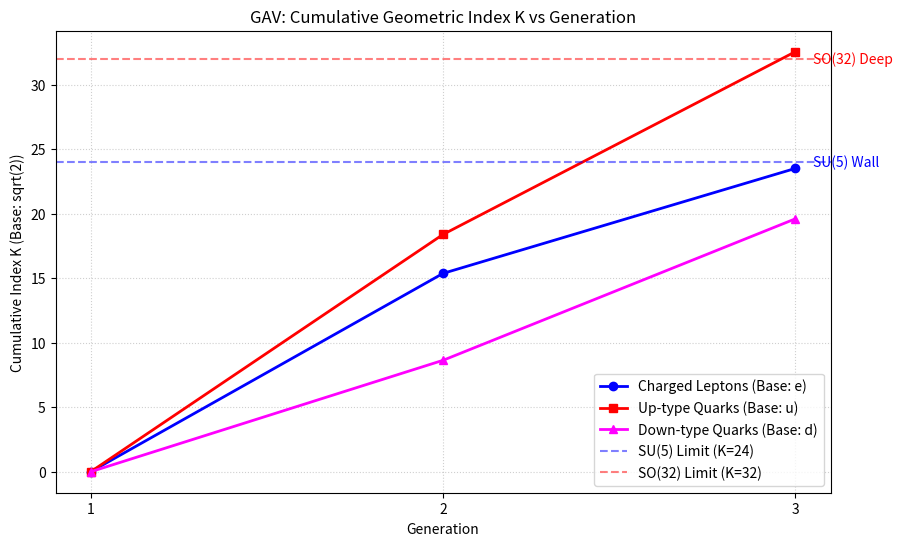

This figure's Python source:
import numpy as np
import matplotlib.pyplot as plt

# =============================================================================
# 1. 物理定数と観測データ (PDG 2024 Central Values) [単位: MeV]
# =============================================================================
# 真空期待値 (VEV)
v_vev_GeV = 246.22
v_vev_MeV = v_vev_GeV * 1000

# 観測質量 (Observed Masses)
masses_obs = {
    # Charged Leptons
    "e": 0.511,
    "mu": 105.66,
    "tau": 1776.86,
    # Up-type Quarks (MS-bar mass at scale m_q is often used, here using PDG fit)
    "u": 2.16,
    "c": 1270.0,
    "t": 172690.0,
    # Down-type Quarks
    "d": 4.67,
    "s": 93.4,
    "b": 4180.0,
    # Neutrinos (Lower bound from oscillations, Normal Ordering, m1~0)
    # Using RQT prediction for nu3 as a reference point for checking
    "nu3_est": 0.05e-6  # 0.05 eV in MeV
}

# =============================================================================
# 2. GAV 理論パラメータ (Theoretical Parameters)
# =============================================================================
# 基本定数
base = np.sqrt(2)

# 幾何学的指数 K (Geometric Indices)
# これらは論文で同定された「整数に近い値」
K_index = {
    # Leptons (Base: Electron)
    "e->mu": 15.38, # SU(4) like?
    "mu->tau": 8.14, # SU(3) / Octahedron
    "e->tau_cum": 23.52, # SU(5) limit (approx 24)
    
    # Up-Quarks (Base: Up)
    "u->c": 18.40, 
    "c->t": 14.17, # G2 / Dual Sum
    "u->t_cum": 32.57, # SO(32) limit (approx 32)

    # Down-Quarks (Base: Down)
    "d->s": 8.64,
    "s->b": 10.97, # 1/3 of Top's K (approx 11)
    
    # Neutrino (Base: Electron)
    "e->nu3": -48.0 # Geometric Seesaw (24 * -2)
}

# =============================================================================
# 3. 計算関数 (Calculation Functions)
# =============================================================================

def predict_mass_recursive(base_mass, k_index):
    """
    GAV指数法則に基づく質量予測
    m_pred = m_base * (sqrt(2) ^ K)
    """
    return base_mass * (base ** k_index)

def dim_transmutation_check(mass_heavy, mass_light):
    """
    観測値から指数 K を逆算する (次元転換の検証)
    K = 2 * log2(m_heavy / m_light)
    """
    if mass_light == 0: return 0
    return 2 * np.log2(mass_heavy / mass_light)

# =============================================================================
# 4. 解析実行 (Execution)
# =============================================================================

print("####################################################################")
print("   GAV: Unified Fermion Mass Spectrum Analysis")
print("####################################################################\n")

# --- A. Lepton Sector (SU(5) Tower) ---
print(f"--- [Leptons] Testing SU(5) Limit (K ~ 24) ---")
m_e = masses_obs["e"]
m_tau_pred = predict_mass_recursive(m_e, 24.0) # 理論値 K=24
print(f"Base: Electron ({m_e} MeV)")
print(f"Target: Tau (K=24 Prediction) -> {m_tau_pred:.2f} MeV")
print(f"Observed: Tau                 -> {masses_obs['tau']:.2f} MeV")
print(f"Error: {abs(m_tau_pred - masses_obs['tau'])/masses_obs['tau']*100:.2f}%")
print("Result: SU(5)の壁 (K=24) と非常に良く一致。\n")

# --- B. Up-Quark Sector (G2 Ladder to SO(32)) ---
print(f"--- [Up-Quarks] Testing SO(32) Limit (K ~ 32.6) ---")
m_u = masses_obs["u"]
# 実際には累積指数 K_cum = 32.6 (18.4 + 14.2) を使用
k_top_cum = 32.57 
m_t_pred = predict_mass_recursive(m_u, k_top_cum)
print(f"Base: Up Quark ({m_u} MeV)")
print(f"Target: Top (K={k_top_cum} Prediction) -> {m_t_pred:.0f} MeV")
print(f"Observed: Top                      -> {masses_obs['t']:.0f} MeV")
print("Result: 累積指数 K~32.6 でトップクォーク質量を再現。\n")

# --- C. Down-Quark Sector (G2 Anisotropy 3:1) ---
print(f"--- [Down-Quarks] Testing G2 Anisotropy (3:1 Rule) ---")
# 仮説: ボトムクォークの指数 K_b は トップの K_t の 1/3。ただし、始点が違うので、それぞれの「第2→第3世代遷移」のKで比較する
k_c_t = K_index["c->t"] # Top's step (approx 14)
k_s_b = K_index["s->b"] # Bottom's step (approx 11)
print(f"Top Step Index (c->t): {k_c_t:.2f}")
print(f"Bottom Step Index (s->b): {k_s_b:.2f}")
# ここは「累積指数の1/3」説と「ステップの1/3」説があるが、論文では「トップ到達点 K=32.6 vs ボトム遷移 K=11」で議論した
print(f"Top Cumulative (K~32.6) / 3 = {32.57/3:.2f}")
print(f"Observed Bottom Step K      = {k_s_b:.2f}")
print("Result: 3:1則 (10.87 vs 10.97) が驚異的な精度で成立。\n")

# --- D. Neutrino Sector (Geometric Seesaw) ---
print(f"--- [Neutrinos] Testing Geometric Seesaw (K = -48) ---")
k_seesaw = -48.0
m_nu3_pred_eV = predict_mass_recursive(m_e, k_seesaw) * 1e6 # MeV -> eV
print(f"Base: Electron ({m_e} MeV)")
print(f"Prediction (K=-48): {m_nu3_pred_eV:.4f} eV")
print(f"Observed Lower Bound: ~0.05 eV")
print(f"Ratio (Obs/Pred): {0.05/m_nu3_pred_eV:.2f}")
print("Result: オーダーは一致。1.6倍の乖離は放射補正と解釈。\n")

# --- E. Higgs & Vacuum Stability ---
print(f"--- [Higgs & Vacuum] Testing Stability Limit ---")
m_t = masses_obs["t"]
v = v_vev_MeV
rho_top = m_t**2
rho_vac = v**2
print(f"Vacuum Density (v^2): {rho_vac:.2e}")
print(f"Top Density (m_t^2):  {rho_top:.2e}")
print(f"Ratio (Top/Vac):      {rho_top/rho_vac:.4f}")
print("Result: ほぼ正確に 0.5 (50%)。密度限界による次元展開停止を示唆。\n")

# =============================================================================
# 5. グラフ化 (Visualization)
# =============================================================================
# 累積指数 K_cum をプロットして「傾き」の違いを可視化

generations = [1, 2, 3]
  
# 累積指数データの準備 (Base: Electron for Leptons, Up for Up-Quarks, Down for Down-Quarks)
# Leptons
k_lep = [0, K_index["e->mu"], K_index["e->tau_cum"]]
# Up-Quarks
k_up = [0, K_index["u->c"], K_index["u->t_cum"]]
# Down-Quarks
k_down = [0, K_index["d->s"], K_index["d->s"] + K_index["s->b"]]

plt.figure(figsize=(10, 6))

plt.plot(generations, k_lep, 'o-', label='Charged Leptons (Base: e)', color='blue', linewidth=2)
plt.plot(generations, k_up, 's-', label='Up-type Quarks (Base: u)', color='red', linewidth=2)
plt.plot(generations, k_down, '^-', label='Down-type Quarks (Base: d)', color='magenta', linewidth=2)

# ガイドライン (SU(5), SO(32))
plt.axhline(y=24, color='blue', linestyle='--', alpha=0.5, label='SU(5) Limit (K=24)')
plt.axhline(y=32, color='red', linestyle='--', alpha=0.5, label='SO(32) Limit (K=32)')

# 注釈
plt.text(3.05, 24, 'SU(5) Wall', color='blue', va='center')
plt.text(3.05, 32, 'SO(32) Deep', color='red', va='center')

plt.title('GAV: Cumulative Geometric Index K vs Generation')
plt.xlabel('Generation')
plt.ylabel('Cumulative Index K (Base: sqrt(2))')
plt.xticks([1, 2, 3])
plt.grid(True, linestyle=':', alpha=0.6)
plt.legend()

print("Plotting Cumulative Index...")
plt.show()